Run: headless pygame with SDL's dummy video driver; simulated clock (each Clock.tick advances the game by its frame time, no real sleeping); random seed 0; keys injected as events and as key.get_pressed() state; no mouse input.
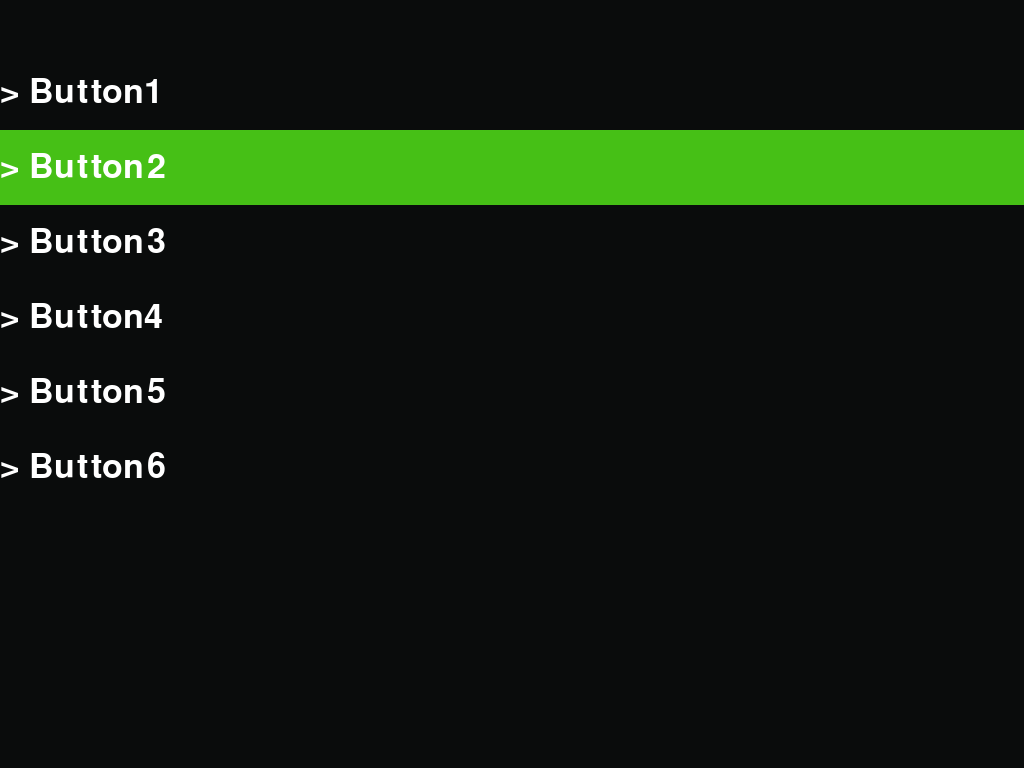
Frame 1 of 4 · flips 1–60 · no input
Frame 2 of 4 · flips 61–180 · tapped SPACE, RETURN · held RIGHT (→), D · screen unchanged from frame 1, image omitted
Frame 3 of 4 · flips 181–300 · held DOWN (↓), S · screen unchanged from frame 2, image omitted
Frame 4 of 4 · flips 301–420 · held LEFT (←), A, UP (↑), W · screen unchanged from frame 3, image omitted

The pygame program that drew these frames:

import pygame
import sys

pygame.init()
screen = pygame.display.set_mode((0, 0), pygame.FULLSCREEN)
pygame.mouse.set_visible(False)
pygame.event.set_grab(True)
screenW, screenH = screen.get_size()

button = pygame.Rect(0,150, screenW, 75)
size = 75
start = 75
names = ["Back", "Button1", "Button2", "Button3", "Button4", "Button5", "Button6"]

threshold = 50
acumulated = 0

font = pygame.font.Font(None, 50)
highlight = pygame.Rect(0, 0, screenW, size)
surfaces = []

for i, a in enumerate(names):
    surfaces.append(font.render(">" + " " + names[i], True, (255, 255, 255)))

idx = 1

while True:
    for event in pygame.event.get():
        if event.type == pygame.QUIT:
            pygame.quit()
            sys.exit()
        if event.type == pygame.KEYDOWN:
            if event.key == pygame.K_ESCAPE:
                pygame.quit()
                sys.exit()

        dx, dy = pygame.mouse.get_rel()
        acumulated += dy
        if acumulated > threshold:
            acumulated = 0;
            idx = (idx + 1) % len(surfaces)
        if acumulated < -threshold:
            acumulated = 0
            idx = (idx - 1) % len(surfaces)

    screen.fill((10, 12, 12))
    textRect = surfaces[idx].get_rect(topleft=(0, start + (size * idx)))
    highlight.centery = textRect.centery
    pygame.draw.rect(screen, (70, 192, 22), highlight)
    for i, a in enumerate(surfaces):
        if i !=0:
            screen.blit(surfaces[i], (0, (start + (size * (i-1)))))
        else:
            screen.blit(surfaces[i], (0, screenW - 100))

    pygame.display.flip()
